Run: headless pygame with SDL's dummy video driver; simulated clock (each Clock.tick advances the game by its frame time, no real sleeping); random seed 0; keys injected as events and as key.get_pressed() state; no mouse input.
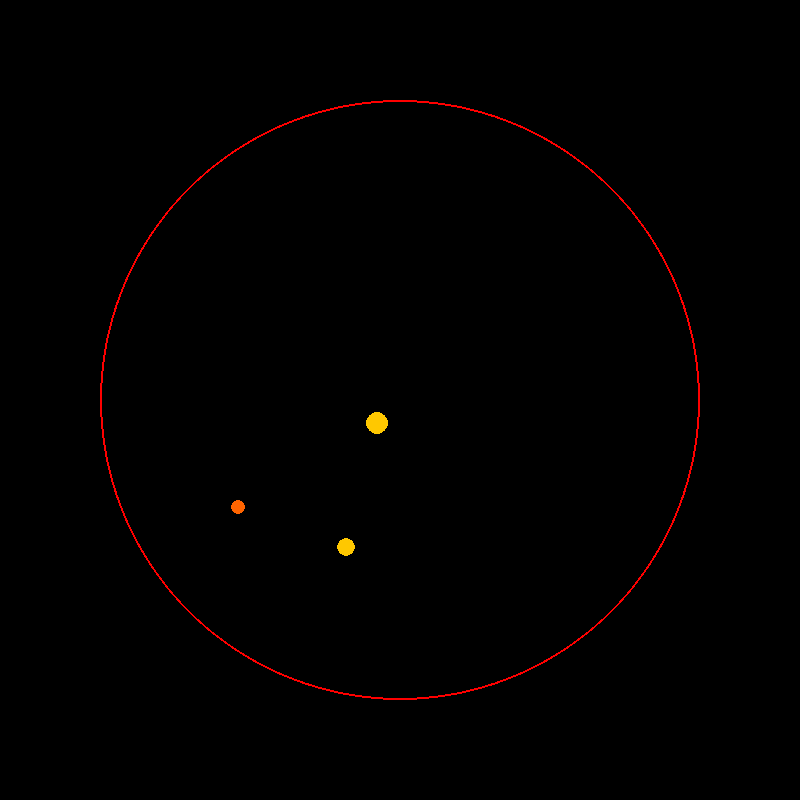
Frame 1 of 4 · flips 1–60 · no input
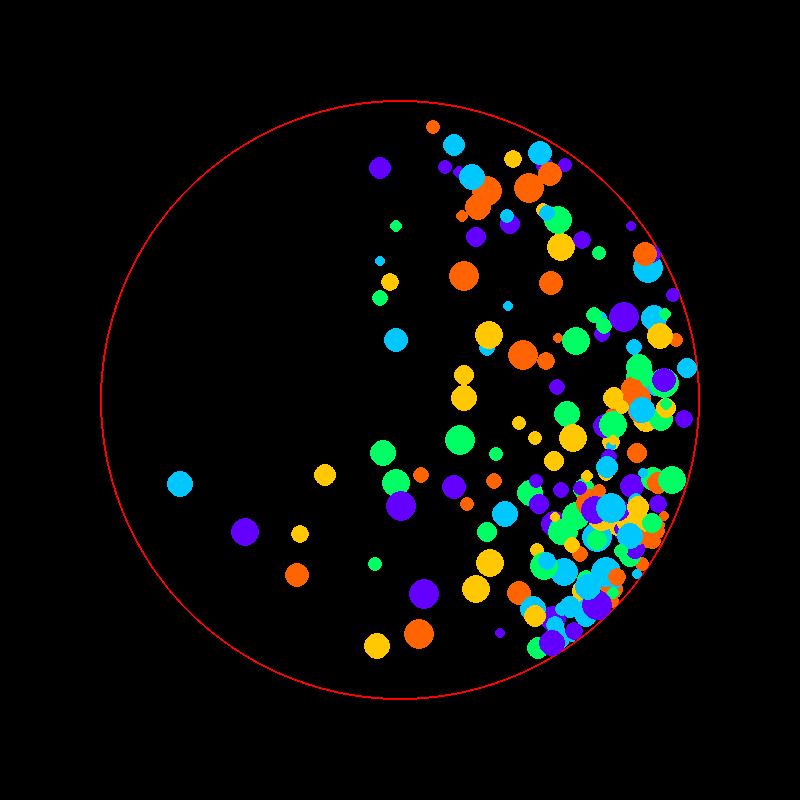
Frame 2 of 4 · flips 61–180 · tapped SPACE, RETURN · held RIGHT (→), D
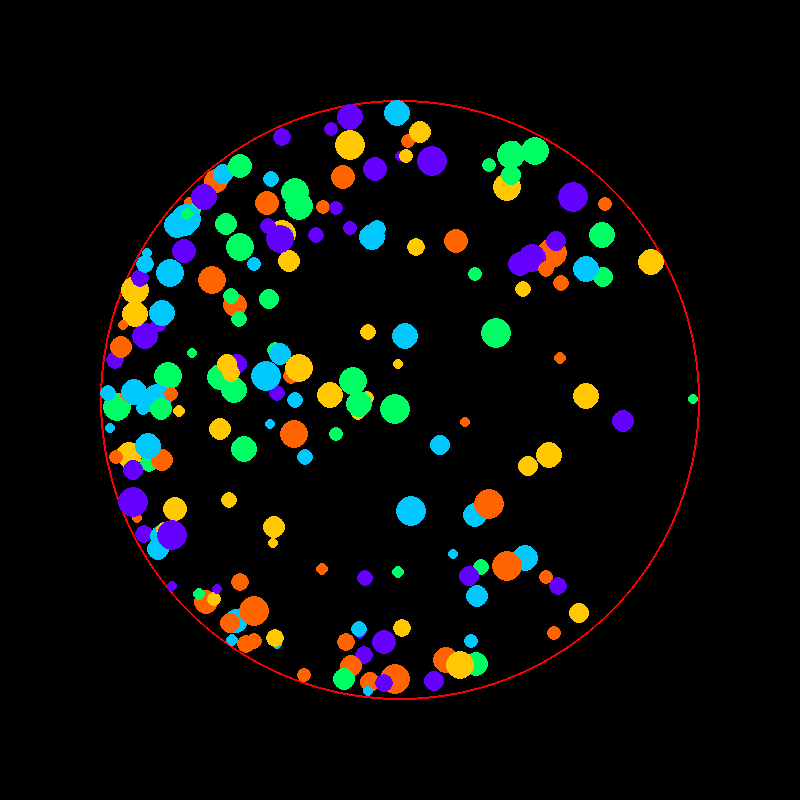
Frame 3 of 4 · flips 181–300 · held DOWN (↓), S
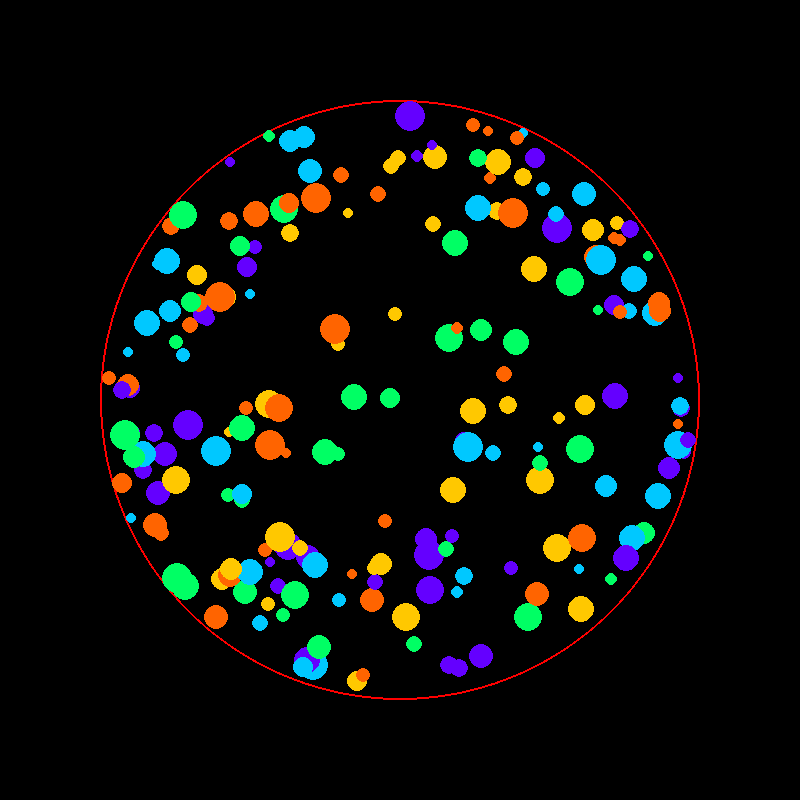
Frame 4 of 4 · flips 301–420 · held LEFT (←), A, UP (↑), W

The pygame program that drew these frames:

import pygame
import math
import random

# Inicializar Pygame
pygame.init()

# Configuración de la ventana
WIDTH = 800
HEIGHT = 800
screen = pygame.display.set_mode((WIDTH, HEIGHT))
pygame.display.set_caption("Pelotas TikTok Estilo")

# Colores
BLACK = (0, 0, 0)
BRIGHT_COLORS = [(255, 100, 0), (0, 255, 100), (100, 0, 255), (255, 200, 0), (0, 200, 255)]  # Colores vivos

# Radio del círculo grande (centro en el medio de la pantalla)
CIRCLE_RADIUS = 300
CENTER = (WIDTH // 2, HEIGHT // 2)

# Clase para las pelotas
class Ball:
    def __init__(self, x, y):
        self.x = x
        self.y = y
        self.radius = random.randint(5, 15)  # Tamaño aleatorio
        self.color = random.choice(BRIGHT_COLORS)  # Color vivo aleatorio
        self.vx = random.uniform(-7, 7)  # Velocidad más rápida en x
        self.vy = random.uniform(-7, 7)  # Velocidad más rápida en y

    def move(self):
        # Actualizar posición
        self.x += self.vx
        self.y += self.vy

        # Calcular distancia al centro
        dx = self.x - CENTER[0]
        dy = self.y - CENTER[1]
        distance = math.sqrt(dx * dx + dy * dy)

        # Si toca el borde del círculo grande, rebota y genera una nueva pelota
        if distance + self.radius >= CIRCLE_RADIUS:
            # Normalizar el vector de dirección
            norm_dx = dx / distance
            norm_dy = dy / distance
            # Invertir la componente perpendicular al borde
            dot = self.vx * norm_dx + self.vy * norm_dy
            self.vx -= 2 * dot * norm_dx
            self.vy -= 2 * dot * norm_dy
            # Ajustar posición pa' que no se salga
            self.x = CENTER[0] + norm_dx * (CIRCLE_RADIUS - self.radius)
            self.y = CENTER[1] + norm_dy * (CIRCLE_RADIUS - self.radius)
            return True  # Indica que tocó el borde
        return False  # No tocó el borde

    def draw(self, surface):
        pygame.draw.circle(surface, self.color, (int(self.x), int(self.y)), self.radius)

# Lista de pelotas (inicia con una sola)
balls = [Ball(WIDTH // 2, HEIGHT // 2)]  # Comienza con una pelota en el centro

# Bucle principal
clock = pygame.time.Clock()
running = True
MAX_BALLS = 200  # Límite pa' no colapsar

while running:
    for event in pygame.event.get():
        if event.type == pygame.QUIT:
            running = False

    # Mover y dibujar pelotas
    screen.fill(BLACK)  # Fondo negro
    pygame.draw.circle(screen, (255, 0, 0), CENTER, CIRCLE_RADIUS, 2)  # Círculo rojo

    for ball in balls[:]:  # Usamos una copia pa' modificar la lista durante el bucle
        if ball.move() and len(balls) < MAX_BALLS:  # Si toca el borde y no se excede el límite
            # Generar una nueva pelota cerca del punto de contacto
            new_ball = Ball(ball.x + random.uniform(-20, 20), ball.y + random.uniform(-20, 20))
            balls.append(new_ball)  # Añadir nueva pelota
        ball.draw(screen)

    pygame.display.flip()
    clock.tick(60)  # 60 FPS

pygame.quit()
